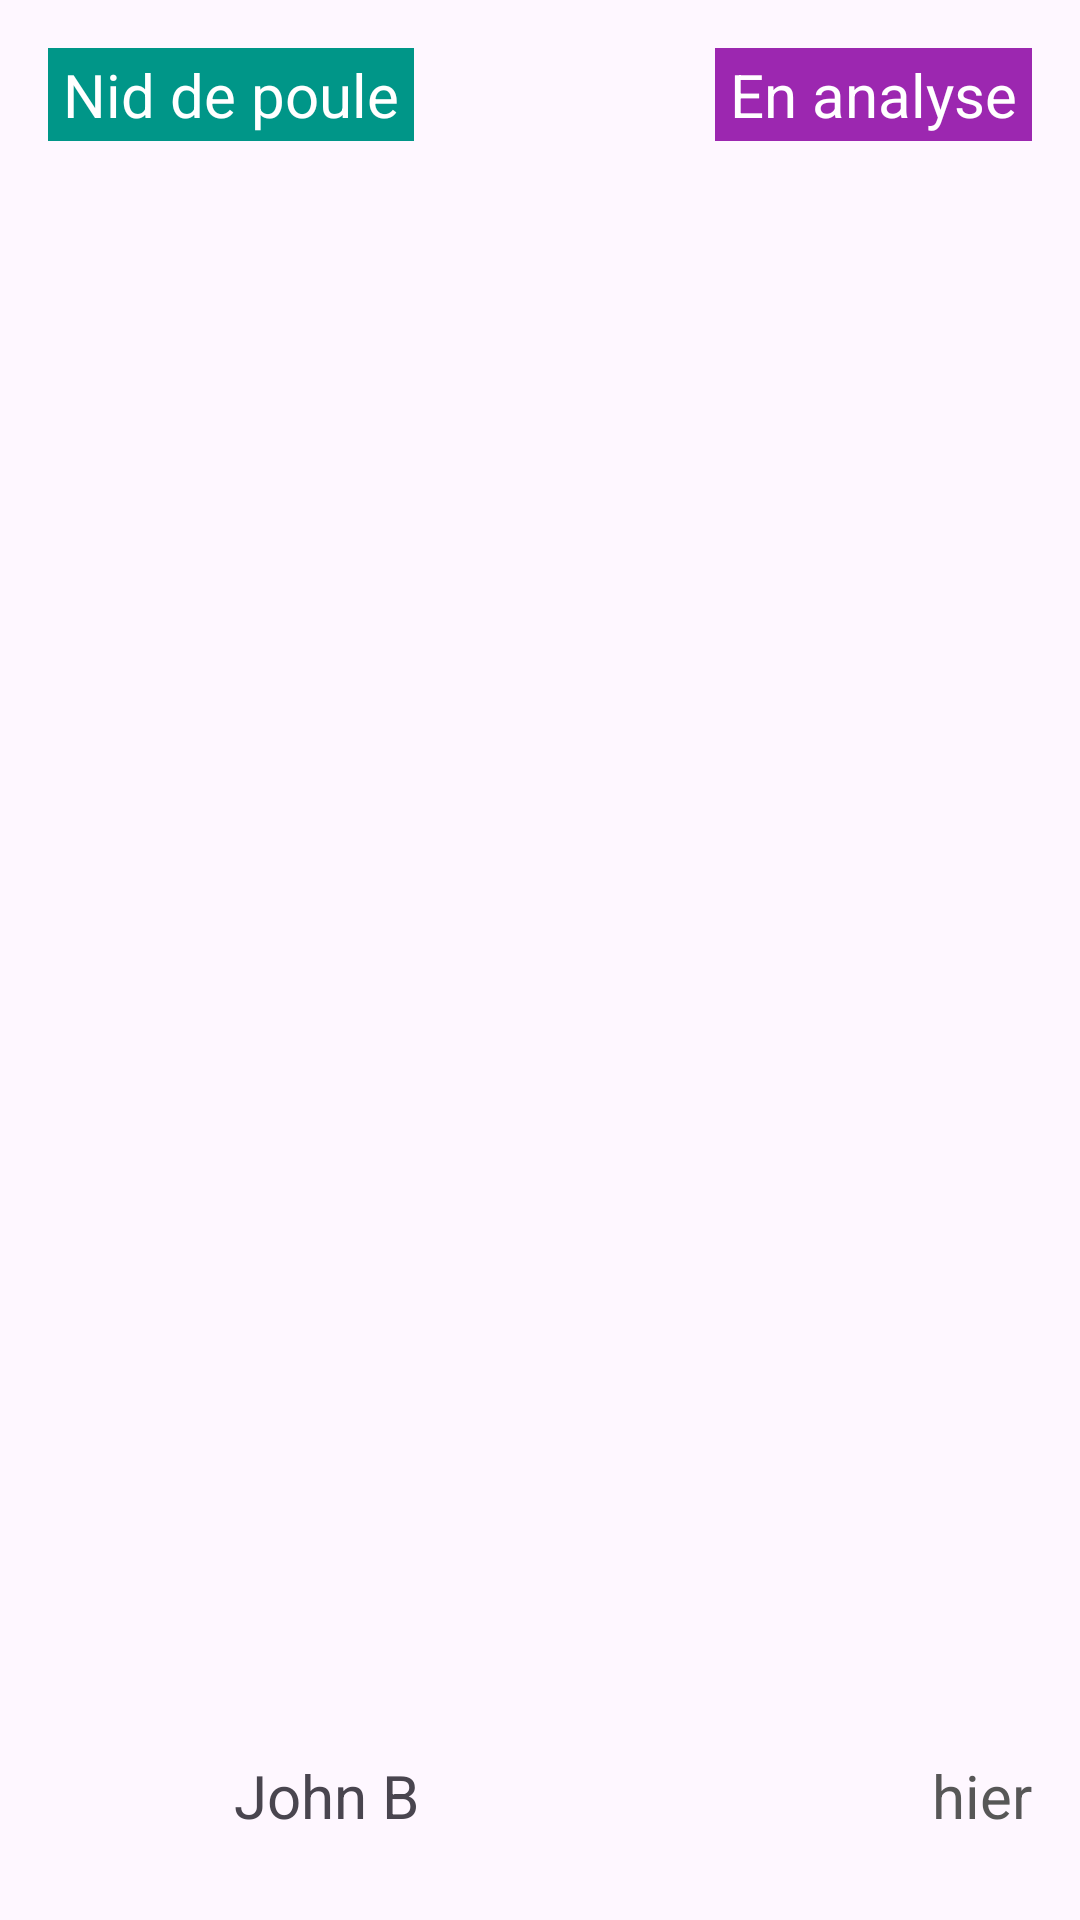

Write the Android layout XML for this screen, with the resource values it uses.
<!-- AndroidManifest.xml: application theme Theme.MyApplication -->
<!-- res/layout/info_content.xml -->
<?xml version="1.0" encoding="utf-8"?>
<androidx.constraintlayout.widget.ConstraintLayout xmlns:android="http://schemas.android.com/apk/res/android"
    xmlns:app="http://schemas.android.com/apk/res-auto"
    android:id="@+id/info_content"
    android:layout_width="match_parent"
    android:layout_height="405dp">

    <TextView
        android:id="@+id/bris_name"
        android:layout_width="wrap_content"
        android:layout_height="wrap_content"
        android:layout_marginStart="16dp"
        android:layout_marginTop="16dp"
        android:background="#009688"
        android:paddingLeft="5dp"
        android:paddingTop="2dp"
        android:paddingRight="5dp"
        android:paddingBottom="2dp"
        android:text="Nid de poule"
        android:textColor="#FFFFFF"
        android:textSize="20sp"
        app:layout_constraintStart_toStartOf="parent"
        app:layout_constraintTop_toTopOf="parent" />

    <TextView
        android:id="@+id/bris_etat"
        android:layout_width="wrap_content"
        android:layout_height="wrap_content"
        android:layout_marginTop="16dp"
        android:layout_marginEnd="16dp"
        android:background="#9C27B0"
        android:paddingLeft="5dp"
        android:paddingTop="2dp"
        android:paddingRight="5dp"
        android:paddingBottom="2dp"
        android:text="En analyse"
        android:textColor="#FFFFFF"
        android:textSize="20sp"
        app:layout_constraintEnd_toEndOf="parent"
        app:layout_constraintTop_toTopOf="parent" />

    <ImageView
        android:id="@+id/image_main"
        android:layout_width="390dp"
        android:layout_height="280dp"
        android:layout_marginTop="16dp"
        android:src="@drawable/nid_de_poule"
        app:layout_constraintEnd_toEndOf="parent"
        app:layout_constraintStart_toStartOf="parent"
        app:layout_constraintTop_toBottomOf="@id/bris_name" />

    <ImageView
        android:id="@+id/profile_img"
        android:layout_width="50dp"
        android:layout_height="50dp"
        android:layout_marginStart="16dp"
        android:layout_marginBottom="16dp"
        android:src="@drawable/github"
        app:layout_constraintBottom_toBottomOf="parent"
        app:layout_constraintStart_toStartOf="parent" />

    <TextView
        android:id="@+id/time"
        android:layout_width="wrap_content"
        android:layout_height="wrap_content"
        android:layout_marginEnd="16dp"
        android:layout_marginBottom="28dp"
        android:text="hier"
        android:textColor="#575757"
        android:textSize="20sp"
        app:layout_constraintBottom_toBottomOf="parent"
        app:layout_constraintEnd_toEndOf="parent" />

    <TextView
        android:id="@+id/username"
        android:layout_width="wrap_content"
        android:layout_height="wrap_content"
        android:layout_marginStart="12dp"
        android:layout_marginBottom="28dp"
        android:text="John B"
        android:textSize="20sp"
        app:layout_constraintBottom_toBottomOf="parent"
        app:layout_constraintStart_toEndOf="@+id/profile_img" />

</androidx.constraintlayout.widget.ConstraintLayout>
<!-- resources referenced by this layout -->
<resources>
  <style name="Theme.MyApplication" parent="Base.Theme.MyApplication" />
  <style name="Base.Theme.MyApplication" parent="Theme.Material3.DayNight.NoActionBar">
          
          <item name="colorPrimary">@color/my_primary</item>
          <item name="colorPrimaryVariant">@color/my_secondary</item>
          <item name="colorOnPrimary">@color/white</item>
          
          <item name="colorSecondary">@color/my_primary</item>
          <item name="colorSecondaryVariant">@color/my_secondary</item>
          <item name="colorOnSecondary">@color/black</item>
      </style>
  <color name="my_primary">#25724E</color>
  <color name="my_secondary">#FF9800</color>
  <color name="white">#FFFFFFFF</color>
  <color name="black">#FF000000</color>
</resources>
